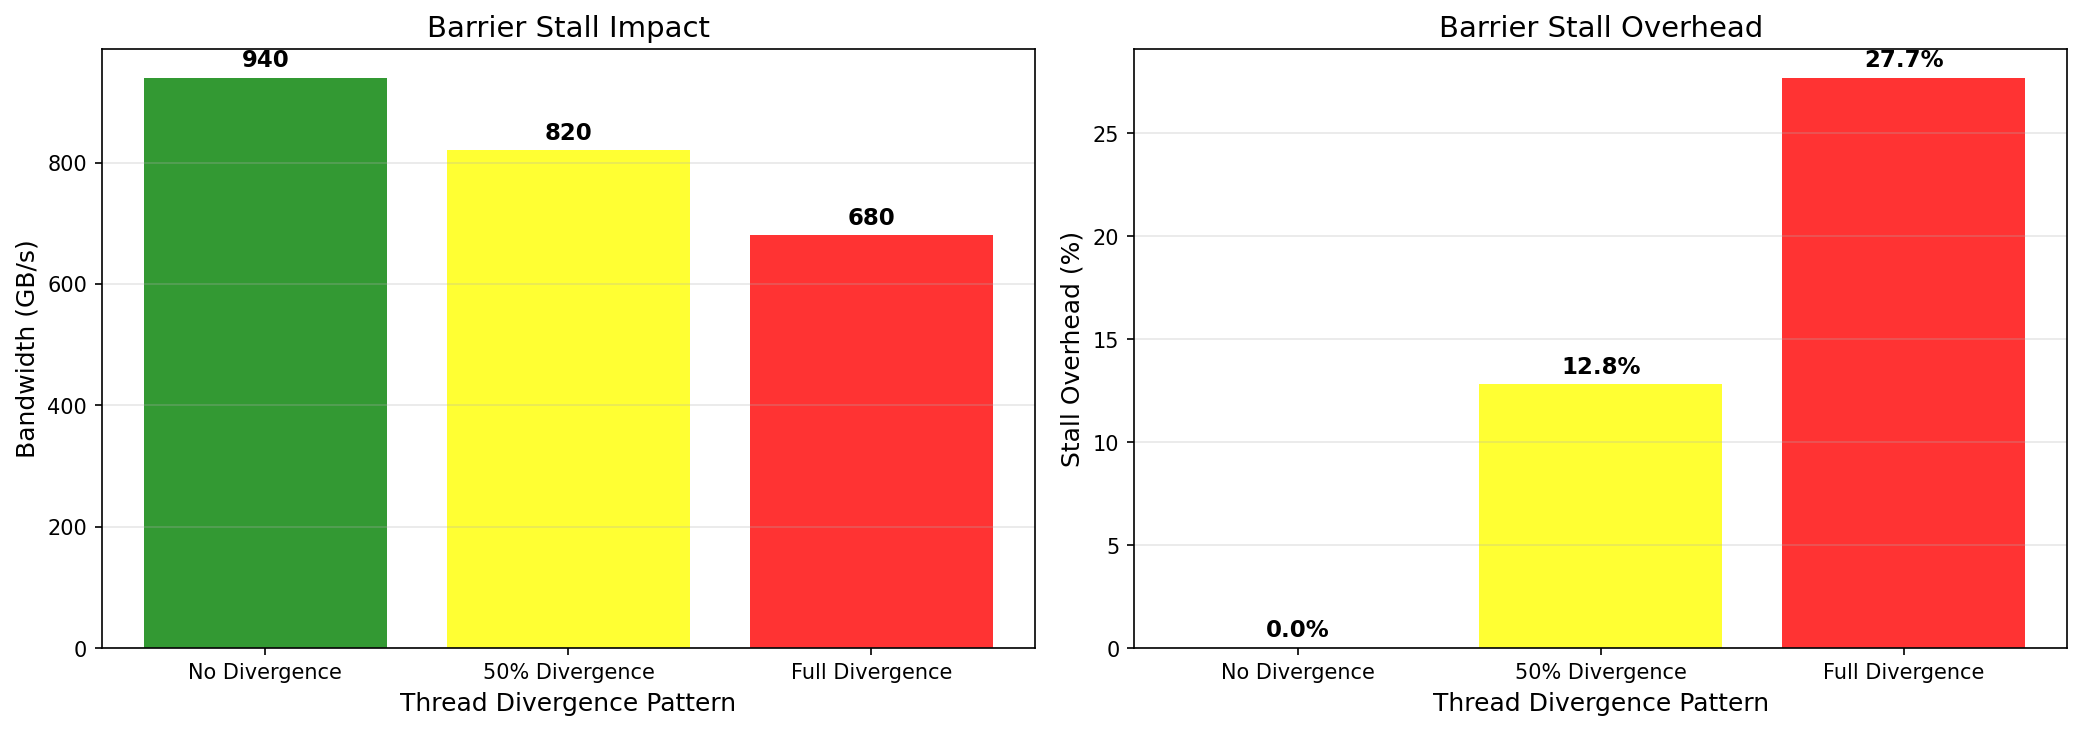

The data file committed next to this chart (first rows):
case, bandwidth_gbps, overhead_pct
No Divergence, 940.0, 0.0
50% Divergence, 820.0, 12.8
Full Divergence, 680.0, 27.7
